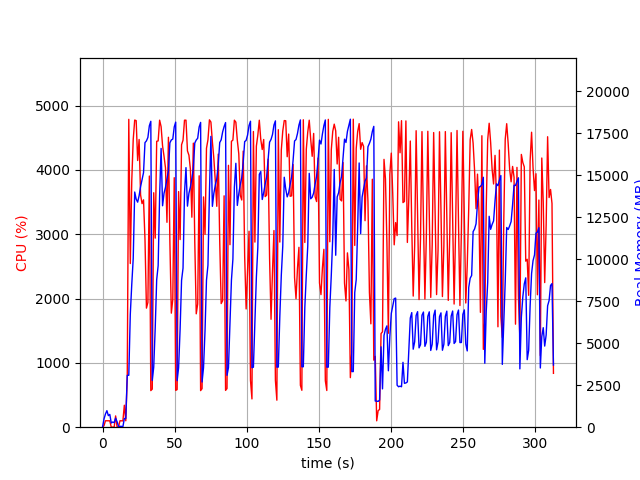

Values plotted in this chart, from the file beside it:
elapsed_time, nproc, cpu, mem_real, mem_virtual
3.838539123535156e-05, 1, 0.0, 7.027, 3186
1.007, 4, 23.8, 486.1, 2140
2.015, 4, 100.2, 784.4, 2464
3.023, 5, 100.2, 983.8, 2947
4.031, 3, 100.2, 689.7, 2077
5.039, 3, 99.2, 760.4, 2189
6.047, 3, 1.0, 250.2, 1571
7.055, 3, 2.0, 309.9, 1645
8.064, 3, 2.0, 271.8, 1601
9.072, 4, 175.5, 539.4, 2212
10.08, 4, 4.0, 329.6, 1932
11.09, 1, 5.9, 50, 645.4
12.1, 1, 100.2, 50, 645.4
13.11, 1, 99.1, 50, 645.4
14.12, 1, 98.1, 25.91, 133.3
15.12, 1, 341.6, 515.2, 6012
16.13, 1, 99.9, 516, 6012
17.14, 1, 791.0, 3090, 15620
18.21, 1, 4786, 3090, 15620
19.25, 1, 2544, 6715, 15708
20.27, 1, 3824, 8495, 15764
21.29, 1, 4472, 10046, 23035
22.31, 1, 4774, 14002, 31239
23.34, 1, 4765, 13578, 31253
24.36, 1, 4146, 13399, 31253
25.37, 1, 4472, 13779, 31253
26.39, 1, 3611, 14317, 31336
27.42, 1, 3475, 14741, 31336
28.44, 1, 3534, 15157, 31514
29.45, 1, 2917, 16943, 31514
30.46, 1, 1851, 17049, 31514
31.47, 1, 1940, 17253, 31514
32.48, 1, 3904, 17948, 31514
33.49, 1, 569.0, 18212, 31514
34.5, 1, 592.1, 2784, 31514
35.51, 1, 3644, 3573, 31514
36.56, 1, 2939, 5931, 31514
37.57, 1, 4444, 8780, 31514
38.59, 1, 4450, 9621, 31550
39.61, 1, 4772, 13802, 31578
40.64, 1, 4671, 16599, 31578
41.65, 1, 4372, 13184, 31578
42.67, 1, 4210, 13934, 31578
43.69, 1, 4029, 14284, 31578
44.7, 1, 3185, 14791, 31578
45.72, 1, 4507, 15249, 31578
46.73, 1, 2879, 16933, 31578
47.74, 1, 1773, 17102, 31578
48.75, 1, 1988, 17155, 31578
49.75, 1, 3878, 17877, 31578
50.76, 1, 572.6, 18163, 31578
51.77, 1, 584.5, 2769, 31578
52.78, 1, 3662, 3541, 31578
53.83, 1, 2916, 5843, 31578
54.84, 1, 4391, 8745, 31578
55.85, 1, 4461, 9471, 31613
56.87, 1, 4772, 13954, 31613
57.9, 1, 4772, 15455, 31613
58.93, 1, 4295, 13162, 31613
59.95, 1, 4227, 13931, 31613
... 249 more rows
